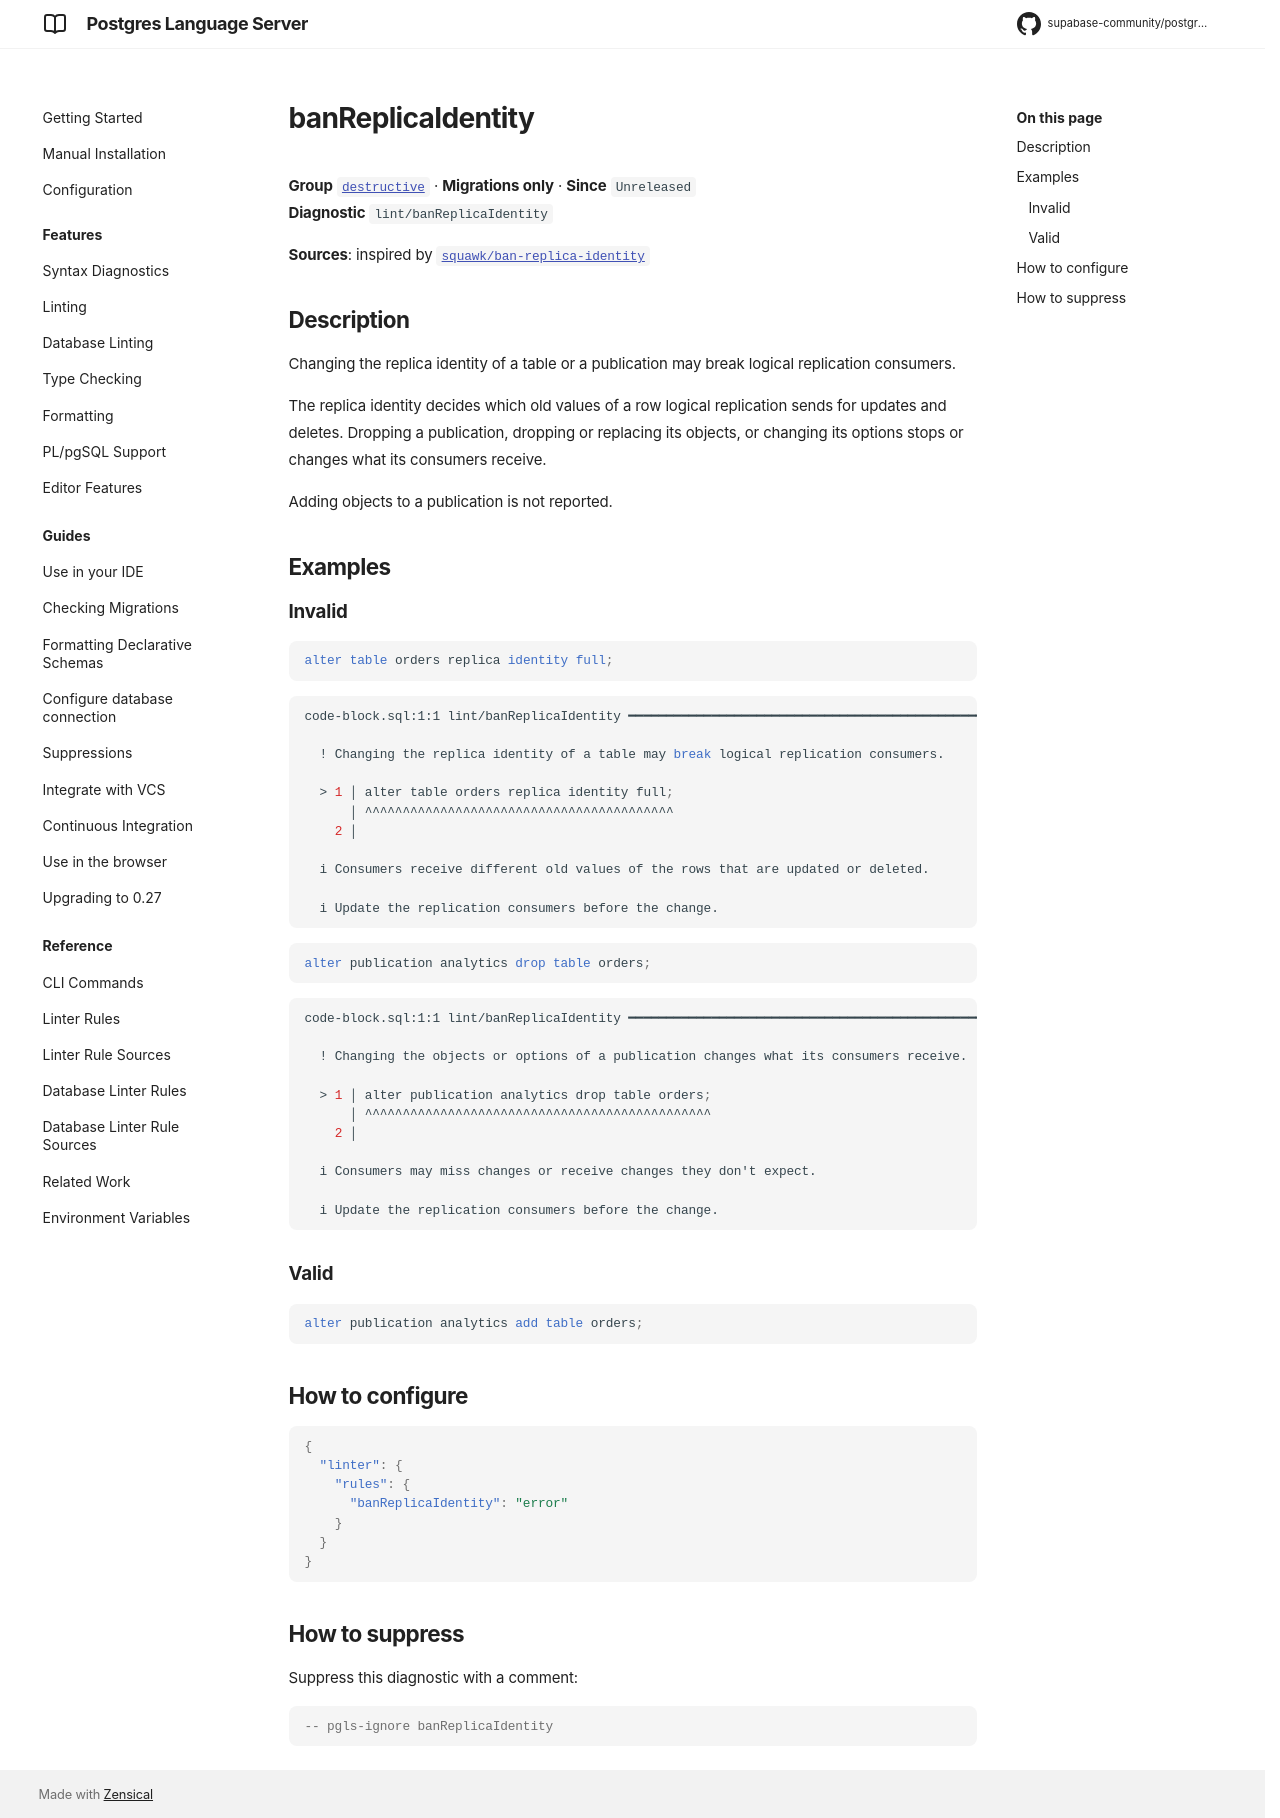

repository: supabase-community/postgres-language-server · page: main/reference/rules/ban-replica-identity/index.html · generator: mkdocs

# banReplicaIdentity

**Group** [`destructive`](../rules.md#destructive) · **Migrations only** · **Since** `Unreleased`  
**Diagnostic** `lint/banReplicaIdentity`

**Sources**: inspired by [`squawk/ban-replica-identity`](https://squawkhq.com/docs/ban-replica-identity)

## Description
Changing the replica identity of a table or a publication may break logical replication
consumers.

The replica identity decides which old values of a row logical replication sends for
updates and deletes. Dropping a publication, dropping or replacing its objects, or
changing its options stops or changes what its consumers receive.

Adding objects to a publication is not reported.

## Examples

### Invalid

```sql
alter table orders replica identity full;
```

```sh
code-block.sql:1:1 lint/banReplicaIdentity ━━━━━━━━━━━━━━━━━━━━━━━━━━━━━━━━━━━━━━━━━━━━━━━━━━━━━━━━━

  ! Changing the replica identity of a table may break logical replication consumers.
  
  > 1 │ alter table orders replica identity full;
      │ ^^^^^^^^^^^^^^^^^^^^^^^^^^^^^^^^^^^^^^^^^
    2 │ 
  
  i Consumers receive different old values of the rows that are updated or deleted.
  
  i Update the replication consumers before the change.
  

```

```sql
alter publication analytics drop table orders;
```

```sh
code-block.sql:1:1 lint/banReplicaIdentity ━━━━━━━━━━━━━━━━━━━━━━━━━━━━━━━━━━━━━━━━━━━━━━━━━━━━━━━━━

  ! Changing the objects or options of a publication changes what its consumers receive.
  
  > 1 │ alter publication analytics drop table orders;
      │ ^^^^^^^^^^^^^^^^^^^^^^^^^^^^^^^^^^^^^^^^^^^^^^
    2 │ 
  
  i Consumers may miss changes or receive changes they don't expect.
  
  i Update the replication consumers before the change.
  

```

### Valid

```sql
alter publication analytics add table orders;
```

## How to configure
```json

{
  "linter": {
    "rules": {
      "banReplicaIdentity": "error"
    }
  }
}

```
## How to suppress

Suppress this diagnostic with a comment:

```sql
-- pgls-ignore banReplicaIdentity
```
